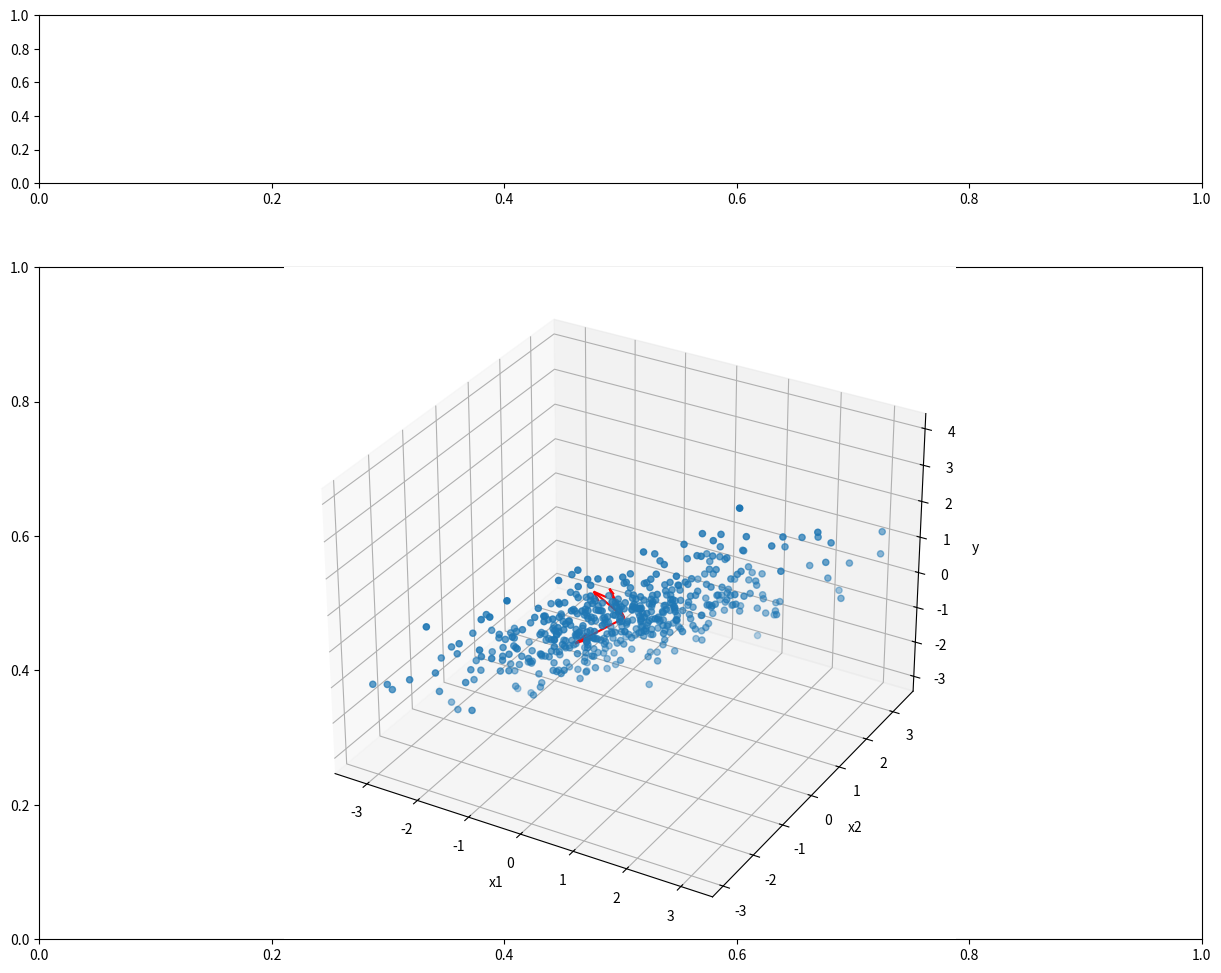

Write Python code to recreate this figure.
import numpy as np
import matplotlib.pyplot as plt
from   matplotlib.widgets import CheckButtons

from mpl_toolkits.mplot3d import Axes3D
from matplotlib.animation import FuncAnimation

def covarience(radius, alpha):
    beta = np.sqrt(radius**2 - alpha**2)
    corr = np.array([
            [    1, beta, alpha],
            [ beta,    1,     0],
            [alpha,    0,     1]])

    return corr


samples = 500

corr = covarience(0.95, 0.5)
pca = np.linalg.eig(corr)
data = np.random.multivariate_normal(mean=np.zeros(3), cov=corr, size=samples, check_valid='warn')




# Create 3D figure
fig, (ctl, ax) = plt.subplots(figsize=(15,12), nrows=2, ncols=1, gridspec_kw={'height_ratios': [1, 4]})

ctl = fig.add_subplot(211, aspect='auto', frame_on=False)
ax  = fig.add_subplot(212, projection='3d', aspect='auto')

ctl.get_xaxis().set_visible(False)
ctl.get_yaxis().set_visible(False)

ax.set_xlabel('x1')
ax.set_ylabel('x2')
ax.set_zlabel('y')

x1 = data[:,0]
x2 = data[:,1]
y  = data[:,2]

scatter = ax.scatter(x1, x2, y)

for vector in pca.eigenvectors:
    ax.quiver(0,0,0, vector[0], vector[1], vector[2], color='r')




plt.show()
